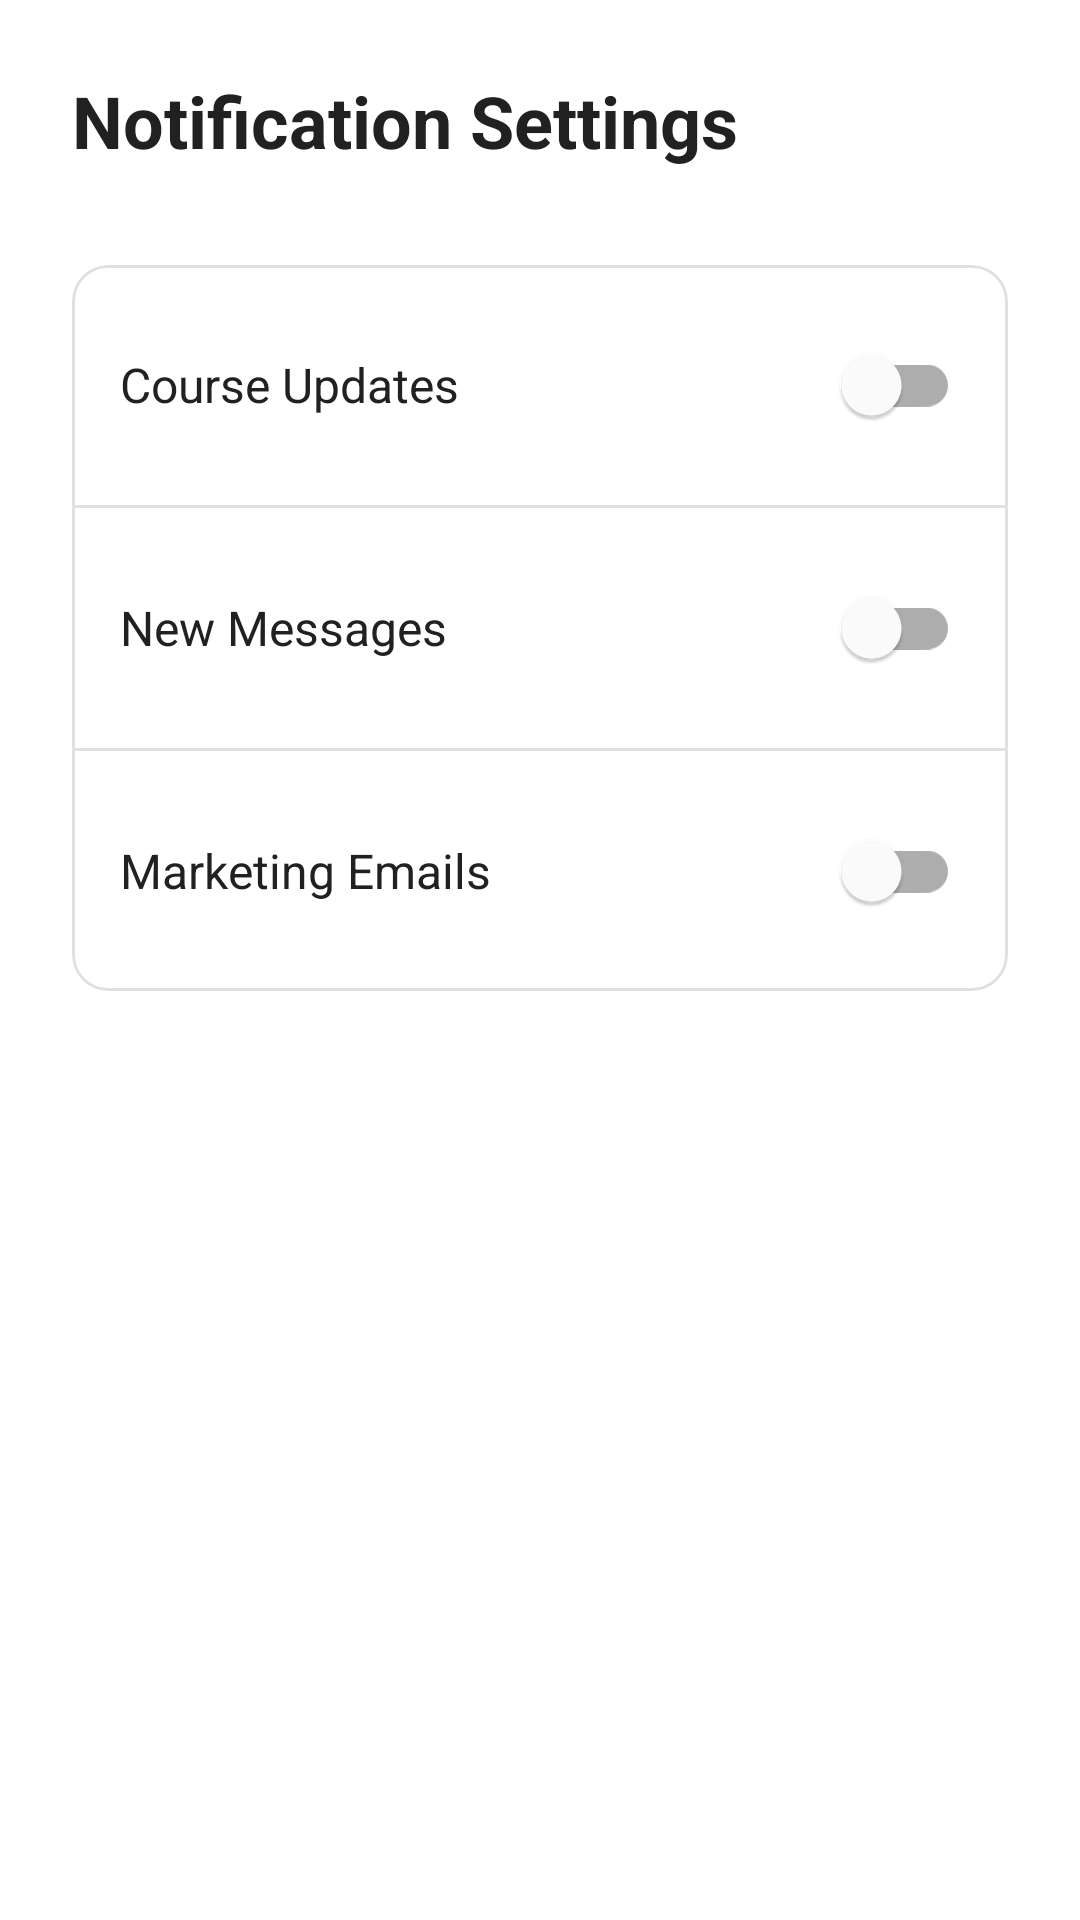

Produce the Android XML layout that renders to this screen, including the resource entries it uses.
<!-- AndroidManifest.xml: application theme Theme.MaterialComponents.DayNight.NoActionBar -->
<!-- res/layout/fragment_notifications.xml -->
<?xml version="1.0" encoding="utf-8"?>
<androidx.constraintlayout.widget.ConstraintLayout xmlns:android="http://schemas.android.com/apk/res/android"
    xmlns:app="http://schemas.android.com/apk/res-auto"
    android:layout_width="match_parent"
    android:layout_height="match_parent"
    android:background="#FFFFFF"
    android:padding="24dp">

    <TextView
        android:id="@+id/title"
        android:layout_width="wrap_content"
        android:layout_height="wrap_content"
        android:text="Notification Settings"
        android:textColor="#212121"
        android:textSize="24sp"
        android:textStyle="bold"
        app:layout_constraintStart_toStartOf="parent"
        app:layout_constraintTop_toTopOf="parent" />

    <com.google.android.material.card.MaterialCardView
        android:layout_width="match_parent"
        android:layout_height="wrap_content"
        android:layout_marginTop="32dp"
        app:cardCornerRadius="12dp"
        app:cardElevation="0dp"
        app:strokeColor="#E0E0E0"
        app:strokeWidth="1dp"
        app:layout_constraintTop_toBottomOf="@id/title">

        <LinearLayout
            android:layout_width="match_parent"
            android:layout_height="wrap_content"
            android:orientation="vertical">

            <LinearLayout
                android:layout_width="match_parent"
                android:layout_height="wrap_content"
                android:gravity="center_vertical"
                android:orientation="horizontal"
                android:padding="16dp">

                <TextView
                    android:layout_width="0dp"
                    android:layout_height="wrap_content"
                    android:layout_weight="1"
                    android:text="Course Updates"
                    android:textColor="#212121"
                    android:textSize="16sp" />

                <com.google.android.material.switchmaterial.SwitchMaterial
                    android:id="@+id/courseUpdatesSwitch"
                    android:layout_width="wrap_content"
                    android:layout_height="wrap_content" />

            </LinearLayout>

            <View
                android:layout_width="match_parent"
                android:layout_height="1dp"
                android:background="#E0E0E0" />

            <LinearLayout
                android:layout_width="match_parent"
                android:layout_height="wrap_content"
                android:gravity="center_vertical"
                android:orientation="horizontal"
                android:padding="16dp">

                <TextView
                    android:layout_width="0dp"
                    android:layout_height="wrap_content"
                    android:layout_weight="1"
                    android:text="New Messages"
                    android:textColor="#212121"
                    android:textSize="16sp" />

                <com.google.android.material.switchmaterial.SwitchMaterial
                    android:id="@+id/newMessagesSwitch"
                    android:layout_width="wrap_content"
                    android:layout_height="wrap_content" />

            </LinearLayout>

            <View
                android:layout_width="match_parent"
                android:layout_height="1dp"
                android:background="#E0E0E0" />

            <LinearLayout
                android:layout_width="match_parent"
                android:layout_height="wrap_content"
                android:gravity="center_vertical"
                android:orientation="horizontal"
                android:padding="16dp">

                <TextView
                    android:layout_width="0dp"
                    android:layout_height="wrap_content"
                    android:layout_weight="1"
                    android:text="Marketing Emails"
                    android:textColor="#212121"
                    android:textSize="16sp" />

                <com.google.android.material.switchmaterial.SwitchMaterial
                    android:id="@+id/marketingSwitch"
                    android:layout_width="wrap_content"
                    android:layout_height="wrap_content" />

            </LinearLayout>

        </LinearLayout>

    </com.google.android.material.card.MaterialCardView>

</androidx.constraintlayout.widget.ConstraintLayout>
<!-- resources referenced by this layout -->
<resources>

</resources>
